Image classification data set "ClasificadorCarnes_Colaborativo" (yefferson12355/ClasificadorCarnes_Colaborativo on GitHub). Class labels (2): alpaca, llama.

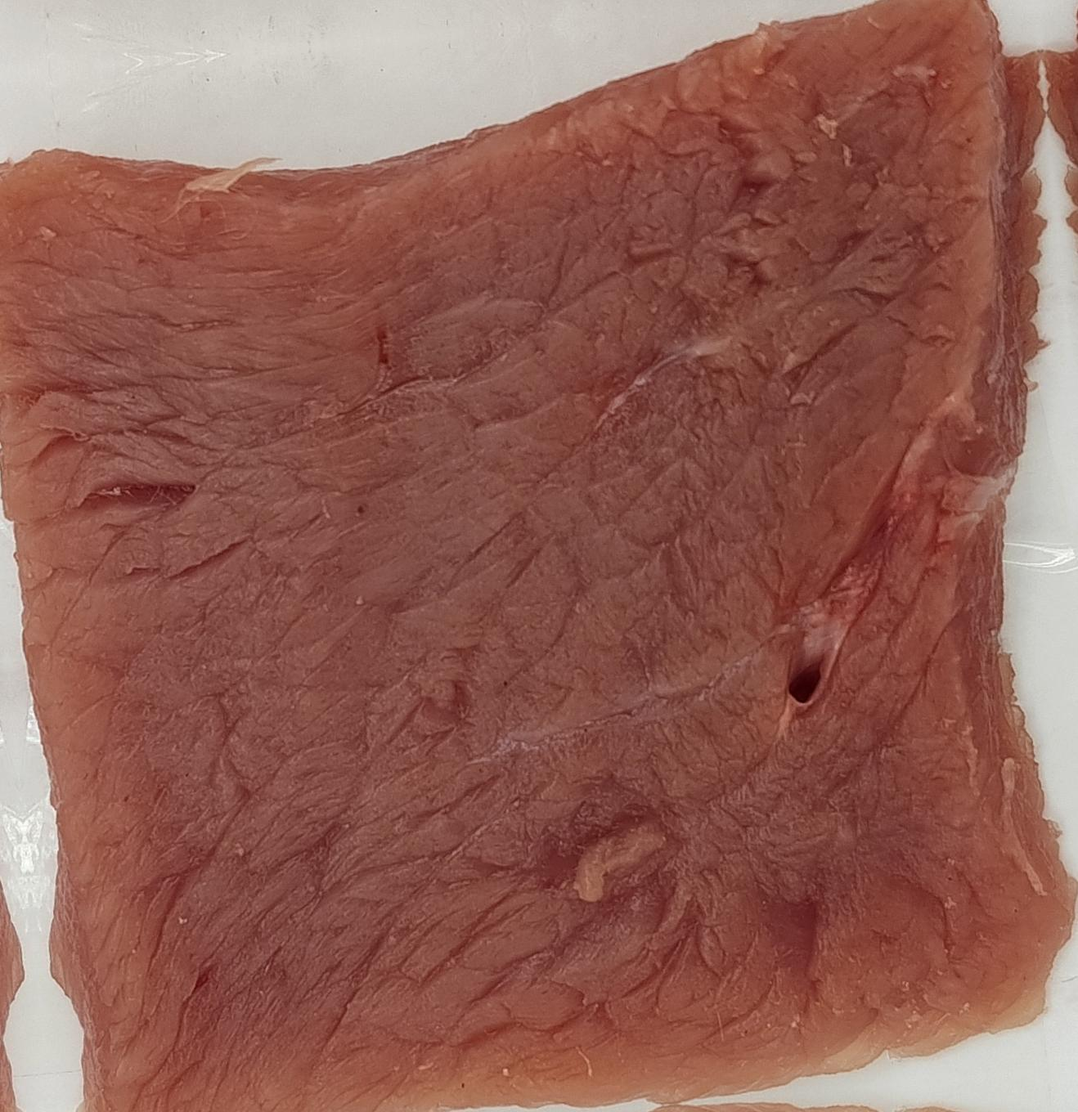
Label: alpaca

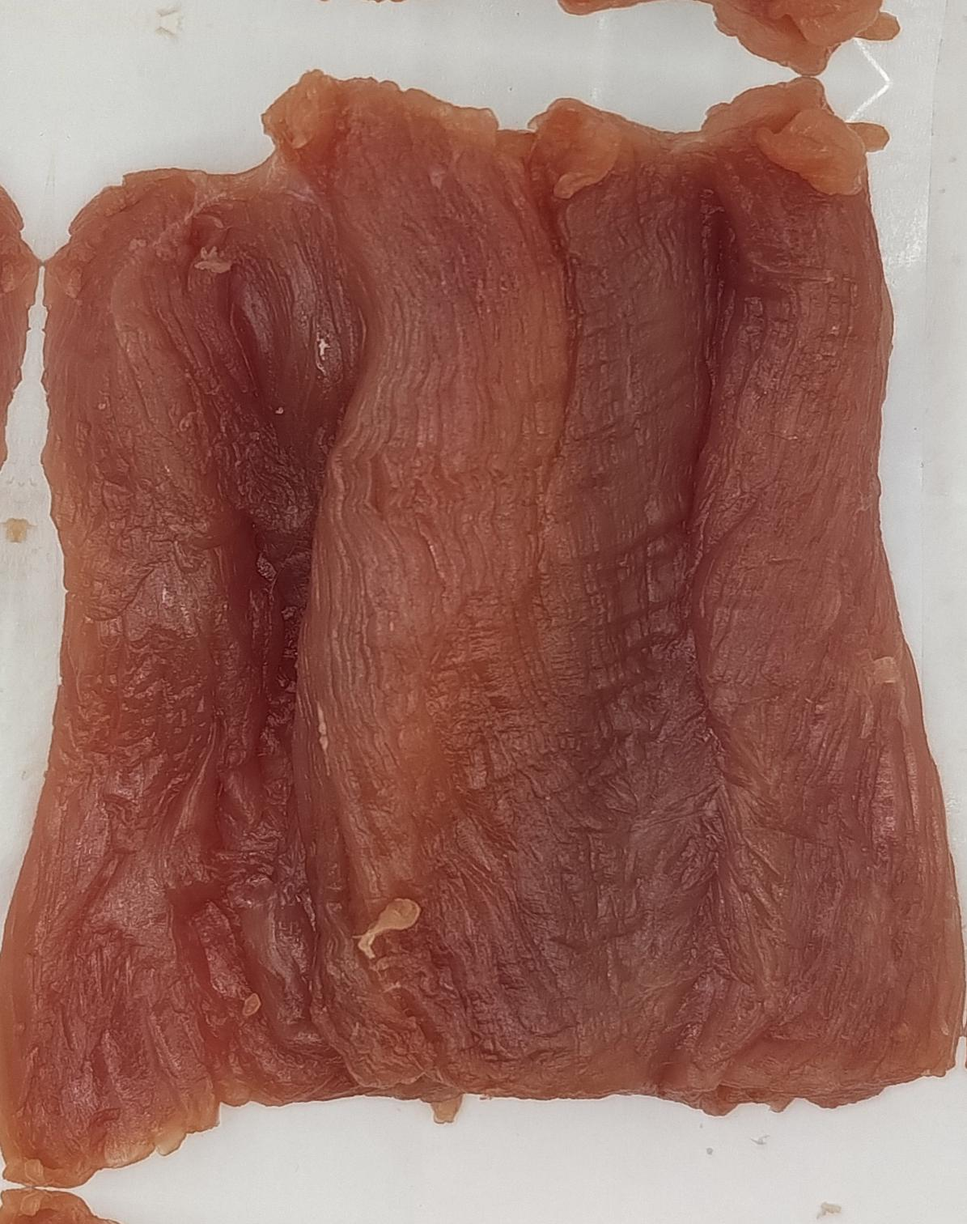
Label: llama

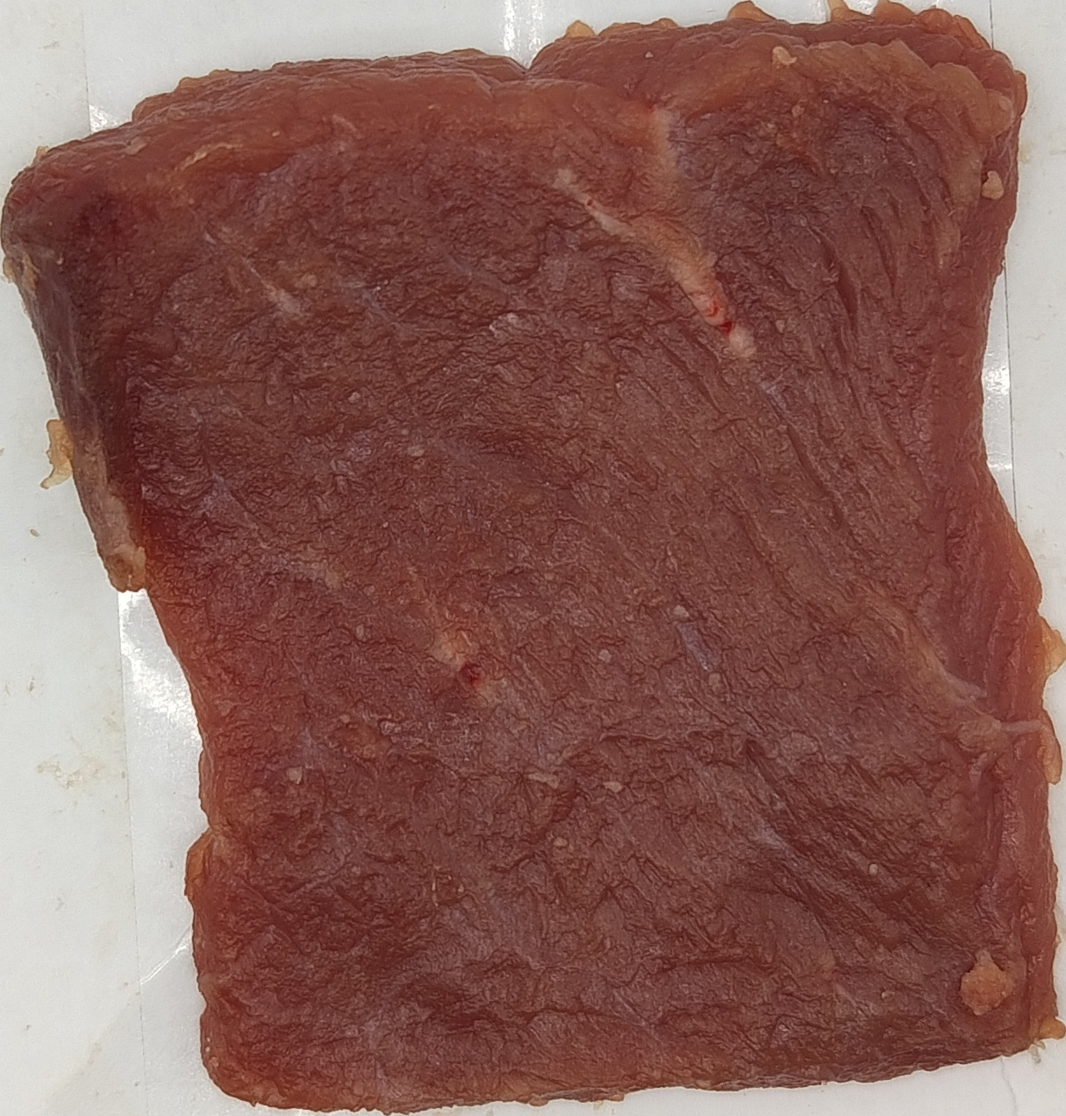
Label: alpaca

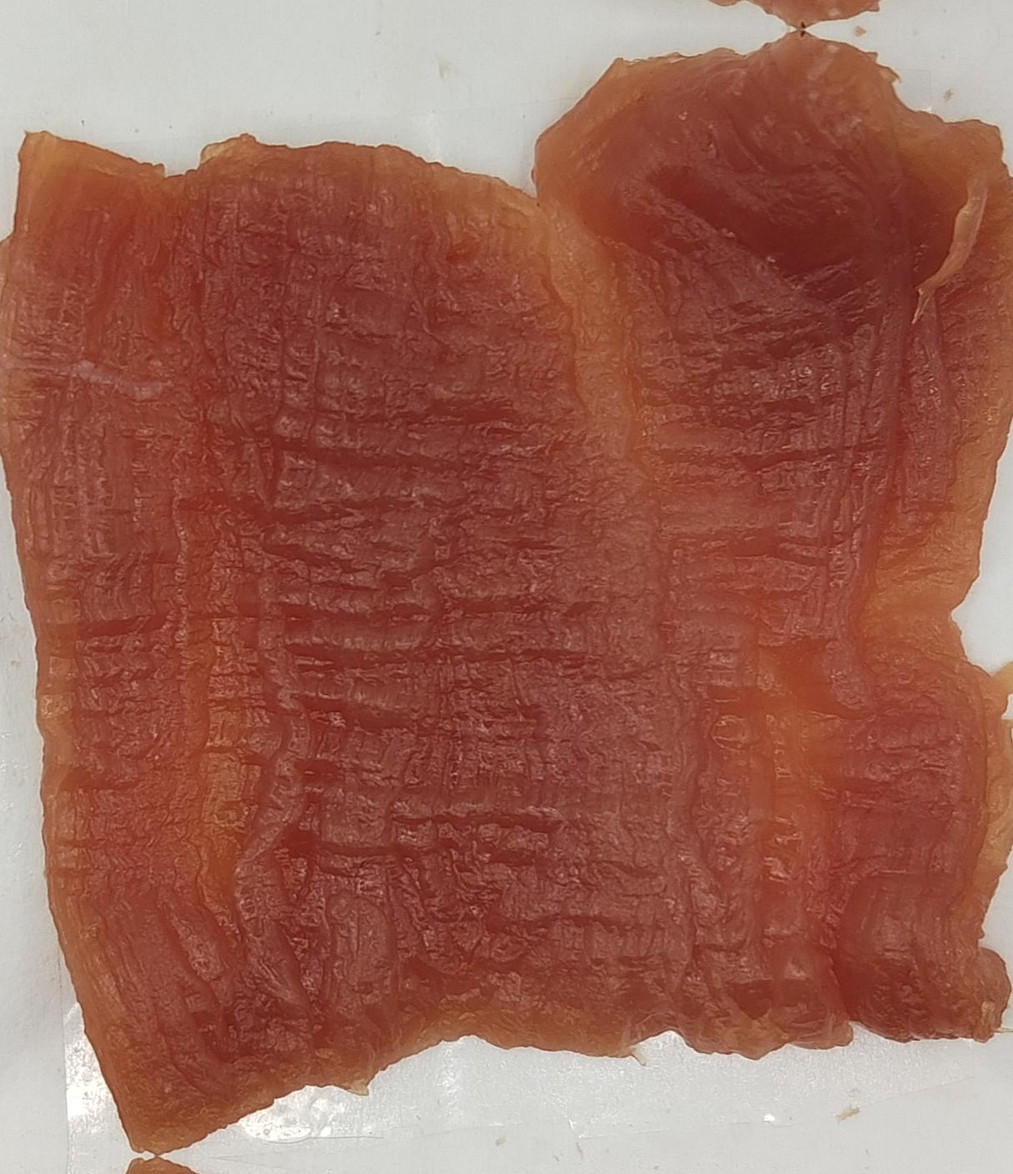
Label: llama

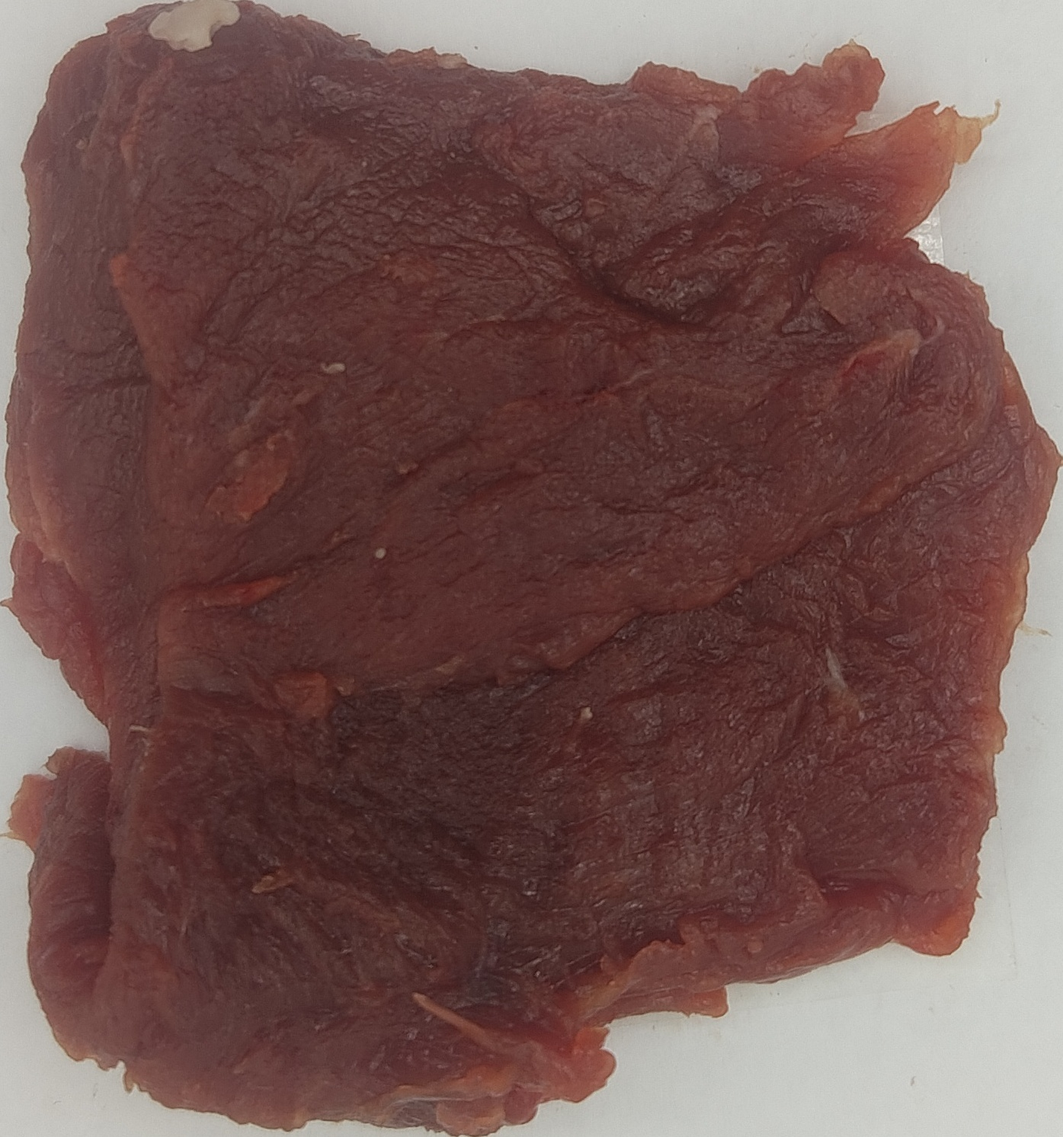
Label: alpaca

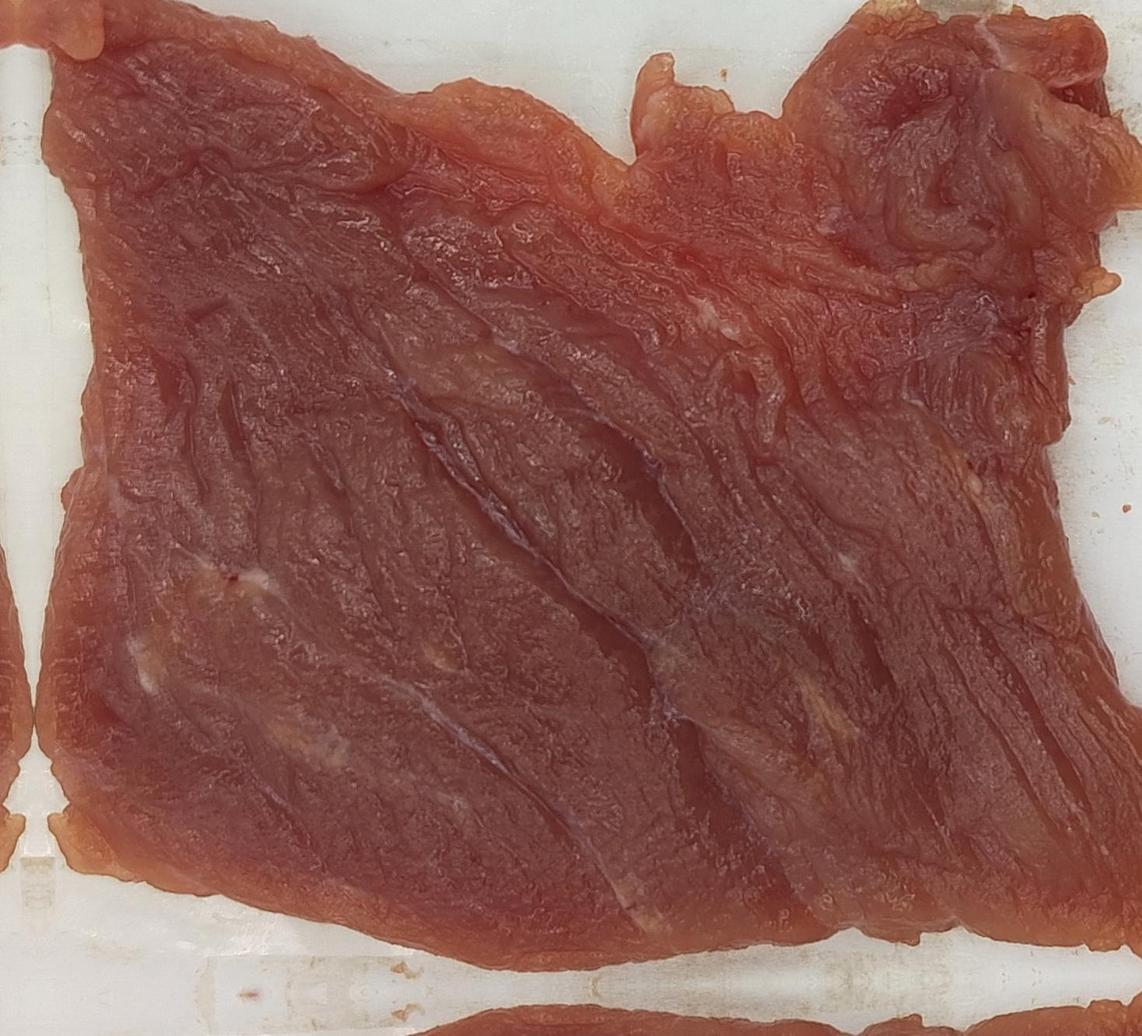
Label: llama
